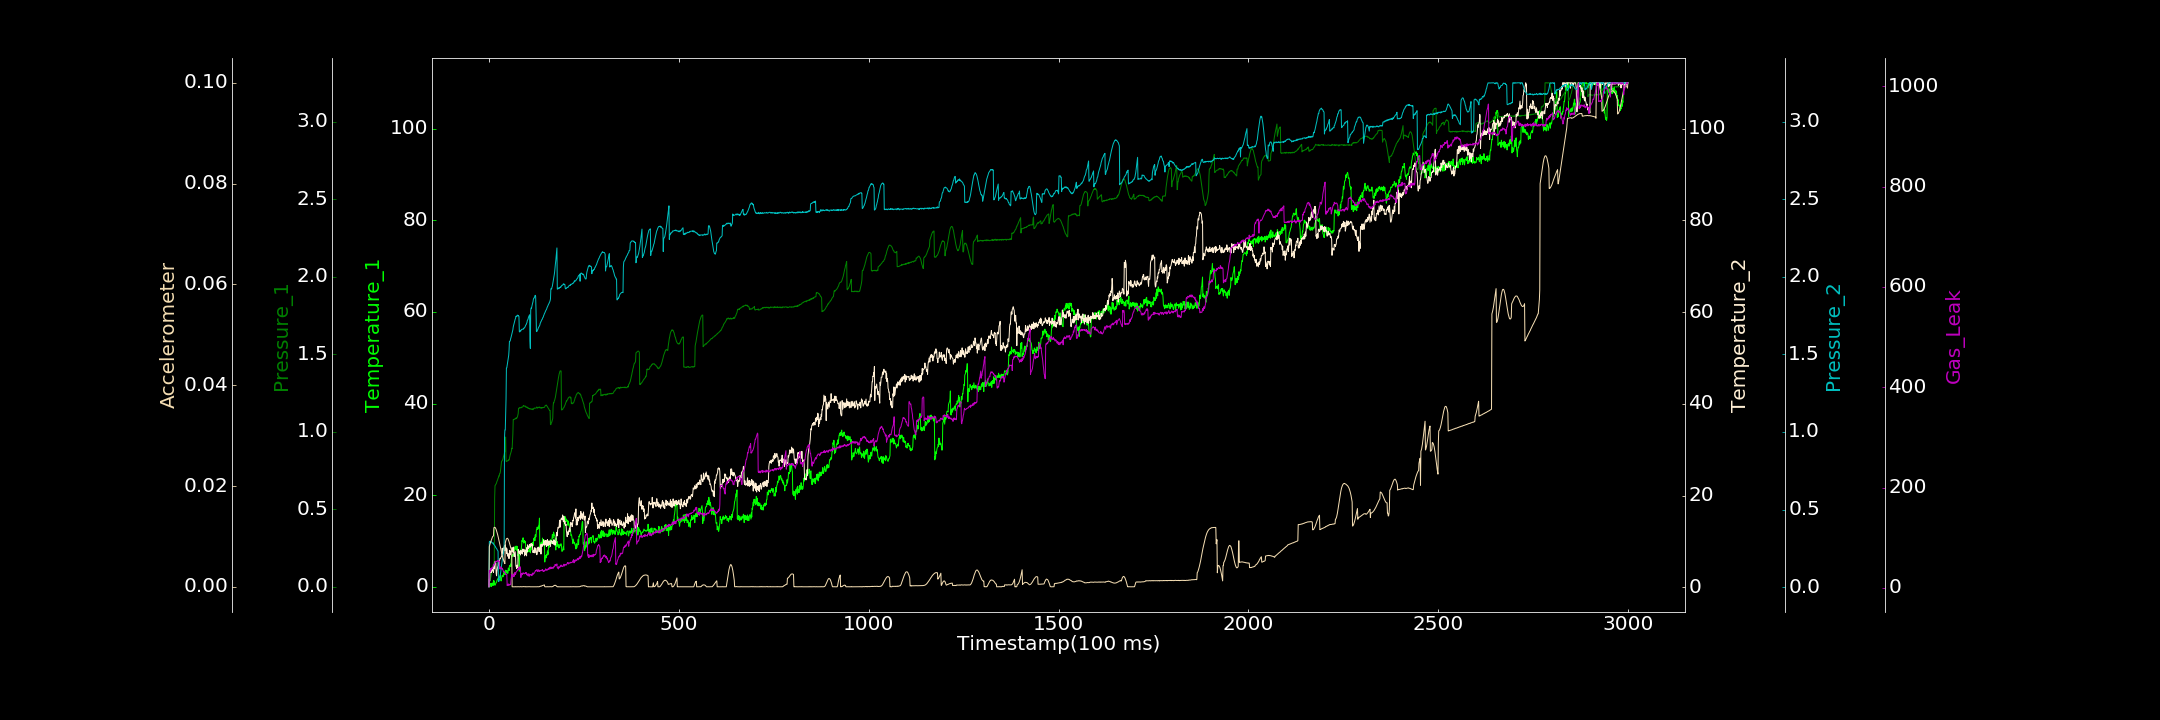

Values plotted in this chart, from the file beside it:
0.000000000, 0.542906104, 0.000509609, 0.142828282, 0.002268517, 0.000032216, 2.252678616
1, 0.3461, 0.03019, 1.803, 0.2916, 0.007979, 35
2, 0.000000000, 0.03241, 1.44, 0.2951, 0.008256, 34.56
3, 0.5392, 0.04047, 3.445, 0.2925, 0.008506, 31.42
4, 0.5083, 0.05114, 3.75, 0.2956, 0.008758, 35.3
5, 0.7446, 0.0612, 3.371, 0.2945, 0.008984, 38.9
6, 0.0509, 0.06999, 3.218, 0.2945, 0.00922, 35.6
7, 0.5601, 0.08334, 3.851, 0.2889, 0.009452, 39.63
8, 0.7874, 0.101, 4.113, 0.2864, 0.00966, 40.56
9, 0.3703, 0.1087, 3.899, 0.2838, 0.009835, 38.76
10, 0.7984, 0.1237, 3.573, 0.2844, 0.009982, 41.29
11, 0.2825, 0.1336, 3.657, 0.2863, 0.01004, 42.65
12, 1.384, 0.1488, 3.272, 0.2768, 0.01011, 46.26
13, 1.202, 0.156, 4.54, 0.2736, 0.01173, 44.86
14, 1.275, 0.1615, 4.06, 0.2719, 0.01178, 47.42
15, 0.4577, 0.5736, 5.066, 0.2691, 0.01182, 49.51
16, 0.3249, 0.6529, 5.652, 0.2645, 0.01177, 49.21
17, 0.6168, 0.6557, 5.657, 0.2622, 0.0117, 51.04
18, 0.7085, 0.662, 5.264, 0.2536, 0.01154, 53.35
19, 0.9626, 0.6637, 3.128, 0.2522, 0.01136, 52.44
20, 0.9884, 0.6705, 2.539, 0.2495, 0.01112, 52.77
21, 1.397, 0.6801, 3.549, 0.2441, 0.0109, 53.16
22, 1.464, 0.6845, 4.036, 0.2392, 0.01064, 53.12
23, 1.76, 0.6911, 4.521, 0.2368, 0.01033, 54.46
24, 1.777, 0.701, 4.609, 0.2302, 0.01003, 54.02
25, 1.67, 0.7033, 5.684, 0.03597, 0.009678, 54.7
26, 1.873, 0.7157, 4.783, 0.03636, 0.009321, 52.16
27, 2.174, 0.7144, 5.233, 0.04309, 0.00901, 53.67
28, 2.051, 0.73, 5.884, 0.0495, 0.008646, 38.11
29, 2.145, 0.7308, 6.328, 0.06784, 0.00831, 39.03
30, 2.615, 0.7407, 6.274, 0.08301, 0.007955, 37.7
31, 1.675, 0.7591, 6.477, 0.09594, 0.007609, 42.34
32, 1.271, 0.7828, 6.639, 0.1163, 0.007249, 40.37
33, 1.78, 0.807, 6.691, 0.1336, 0.006899, 38.65
34, 2.138, 0.8108, 7.055, 0.1566, 0.006548, 39.85
35, 2.543, 0.8134, 8.55, 0.1738, 0.006244, 36.84
36, 2.412, 0.819, 7.311, 0.1896, 0.005949, 37.78
37, 2.176, 0.8263, 8.016, 0.2022, 0.005672, 35.64
38, 2.529, 0.8381, 8.414, 0.2188, 0.005405, 32.59
39, 3.126, 0.8457, 8.609, 0.2264, 0.005123, 33.12
40, 3.018, 0.8541, 8.814, 0.2384, 0.004924, 32.61
41, 2.894, 0.8661, 9.076, 0.9648, 0.00474, 30.52
42, 2.625, 0.8718, 8.02, 1.013, 0.004596, 31.53
43, 3.629, 0.962, 9.294, 1.013, 0.008717, 28.98
44, 3.529, 0.966, 8.505, 1.11, 0.009013, 27.38
45, 2.978, 0.8113, 8.67, 1.213, 0.009299, 26.67
46, 3.185, 0.8077, 7.444, 1.412, 0.009492, 27
47, 3.568, 0.8109, 8.468, 1.414, 0.009587, 27.46
48, 2.989, 0.8107, 7.747, 1.429, 0.009616, 4.766
49, 3.078, 0.8139, 6.828, 1.443, 0.009628, 7.274
50, 2.957, 0.8133, 7.464, 1.462, 0.00951, 5.825
51, 4.098, 0.8155, 7.069, 1.481, 0.009364, 5.327
52, 3.908, 0.8198, 6.352, 1.494, 0.009153, 8.066
53, 3.523, 0.818, 6.557, 1.529, 0.008939, 5.198
54, 4.619, 0.8293, 6.379, 1.584, 0.008658, 6.565
55, 4.459, 0.8375, 8.103, 1.584, 0.008379, 7.077
56, 4.594, 0.8518, 7.117, 1.587, 0.008117, 6.632
57, 4.967, 0.8597, 7.807, 1.6, 0.007821, 6.407
58, 4.428, 0.8686, 7.823, 1.608, 0.007605, 15.93
59, 5.99, 0.8753, 7.941, 1.618, 0.007398, 21.58
60, 6.79, 0.8942, 7.794, 1.629, 0.007213, 26.84
... 2,939 more rows
